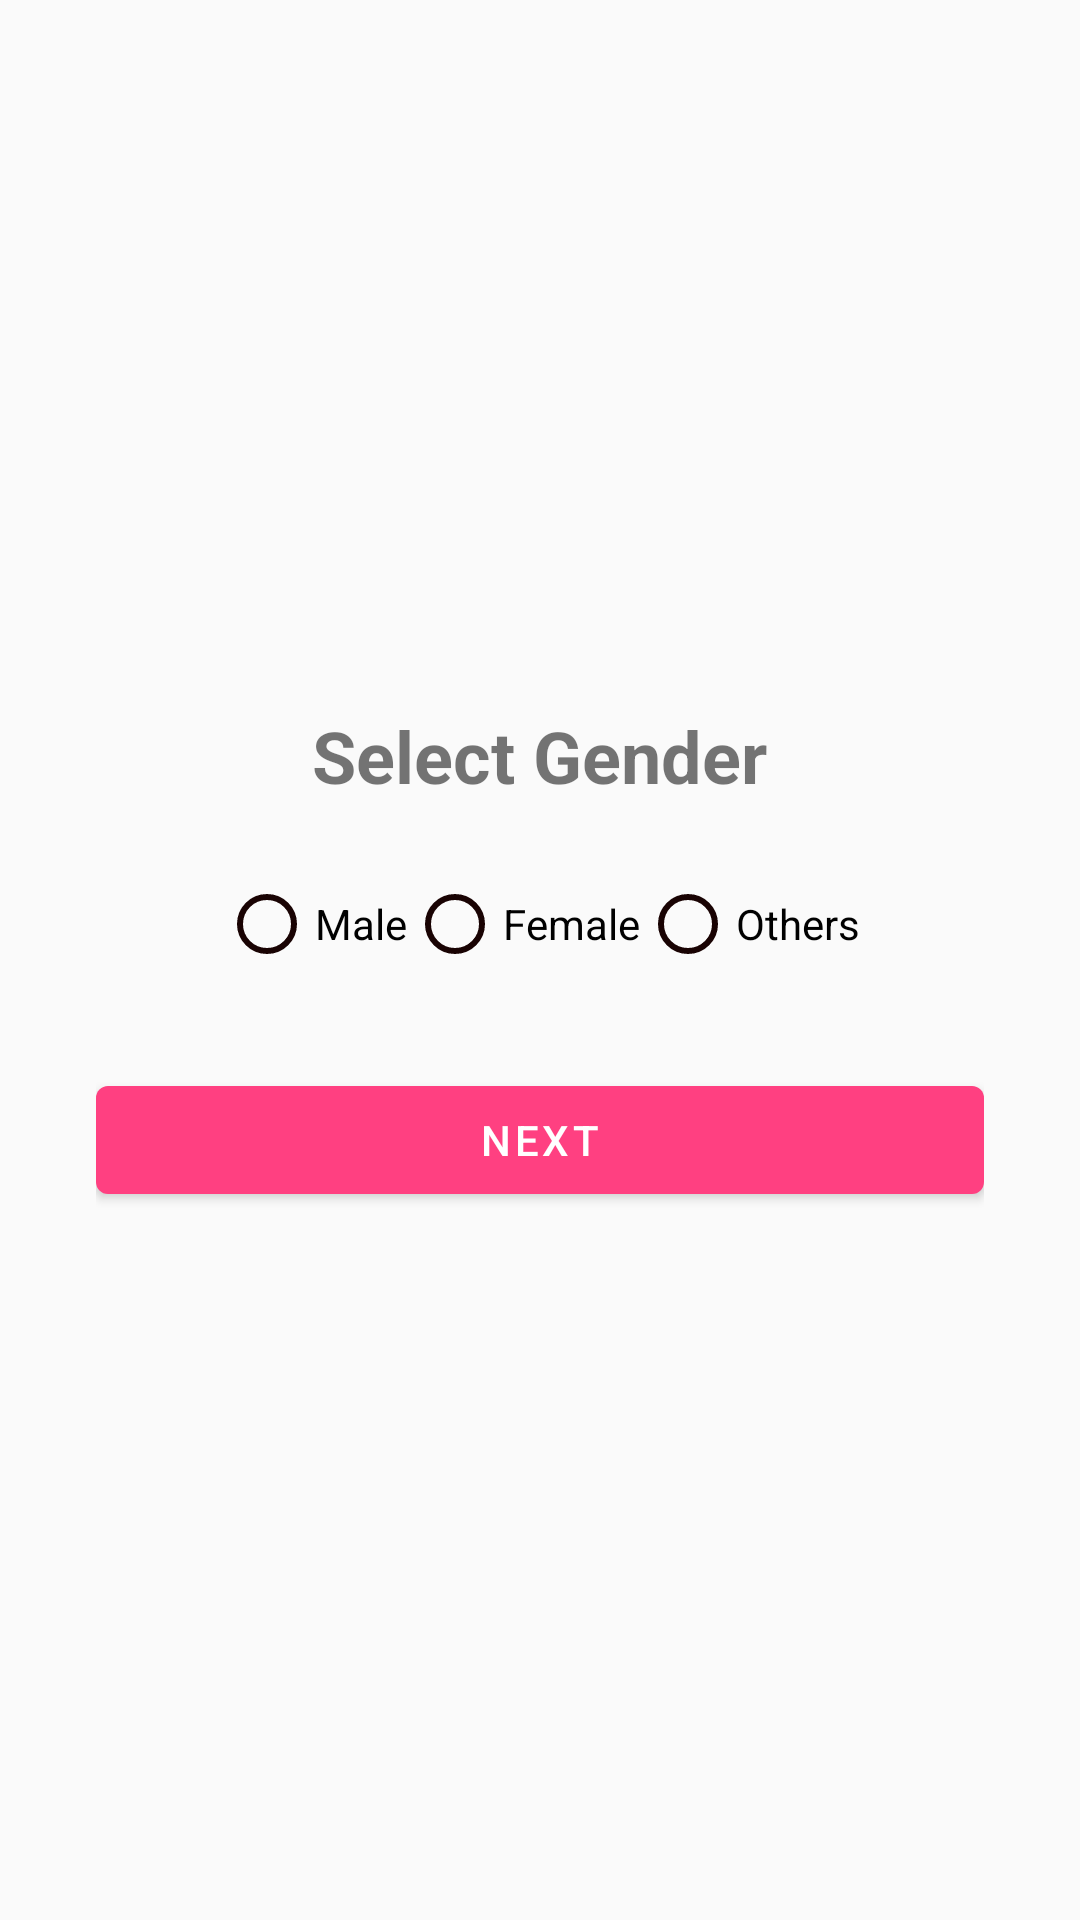

Reconstruct the res/layout file that produces this screen, plus the resources it refers to.
<!-- AndroidManifest.xml: application theme Theme.Primary -->
<!-- res/layout/fragment_signup_step_gender.xml -->
<?xml version="1.0" encoding="utf-8"?>
<LinearLayout xmlns:android="http://schemas.android.com/apk/res/android"
    android:orientation="vertical"
    android:gravity="center"
    android:padding="32dp"
    android:layout_width="match_parent"
    android:layout_height="match_parent">

    <TextView
        android:text="Select Gender"
        android:textSize="24sp"
        android:textStyle="bold"
        android:layout_width="wrap_content"
        android:layout_height="wrap_content"/>

    <RadioGroup
        android:id="@+id/rgGender"
        android:orientation="horizontal"
        android:layout_width="wrap_content"
        android:layout_height="wrap_content"
        android:layout_marginTop="24dp">

        <RadioButton
            android:id="@+id/rbMale"
            android:text="Male"
            android:layout_width="wrap_content"
            android:layout_height="wrap_content"/>

        <RadioButton
            android:id="@+id/rbFemale"
            android:text="Female"
            android:layout_width="wrap_content"
            android:layout_height="wrap_content"/>

        <RadioButton
            android:id="@+id/rbOthers"
            android:text="Others"
            android:layout_width="wrap_content"
            android:layout_height="wrap_content"/>
    </RadioGroup>

    <com.google.android.material.button.MaterialButton
        android:id="@+id/btnNext"
        android:layout_width="match_parent"
        android:layout_height="wrap_content"
        android:text="Next"
        android:layout_marginTop="32dp"/>
</LinearLayout>
<!-- resources referenced by this layout -->
<resources>
  <style name="Theme.Primary" parent="Theme.MaterialComponents.DayNight.NoActionBar.Bridge">
          
          <item name="colorPrimary">@color/colorPrimary</item>
          <item name="colorPrimaryVariant">@color/colorPrimaryDark</item>
          <item name="colorOnPrimary">@color/colorWhite</item>
          
          <item name="colorSecondary">@color/colorPrimary</item>
          <item name="colorSecondaryVariant">@color/colorPrimaryDark</item>
          <item name="colorOnSecondary">@color/colorWhite</item>
          
          <item name="android:statusBarColor">?attr/colorPrimaryVariant</item>
          <item name="android:windowLightStatusBar" tools:targetApi="m">true</item>
  
          
          <item name="colorControlNormal">@color/colorPrimaryText</item>
          <item name="colorControlActivated">@color/colorPrimary</item>
  
  
      </style>
  <color name="colorPrimary">#FF4081</color>
  <color name="colorPrimaryDark">#FFFFFF</color>
  <color name="colorWhite">#FFFFFFFF</color>
  <color name="colorPrimaryText">#190303</color>
</resources>
